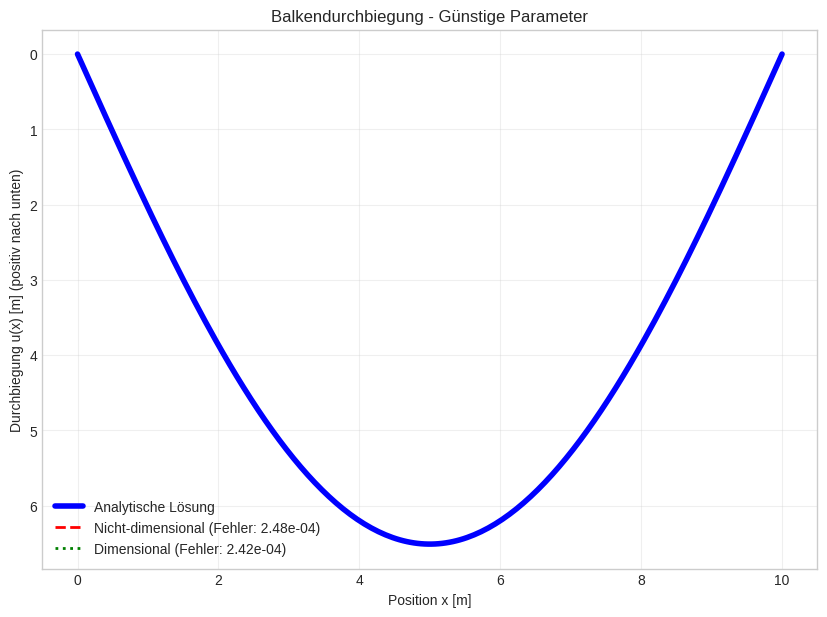
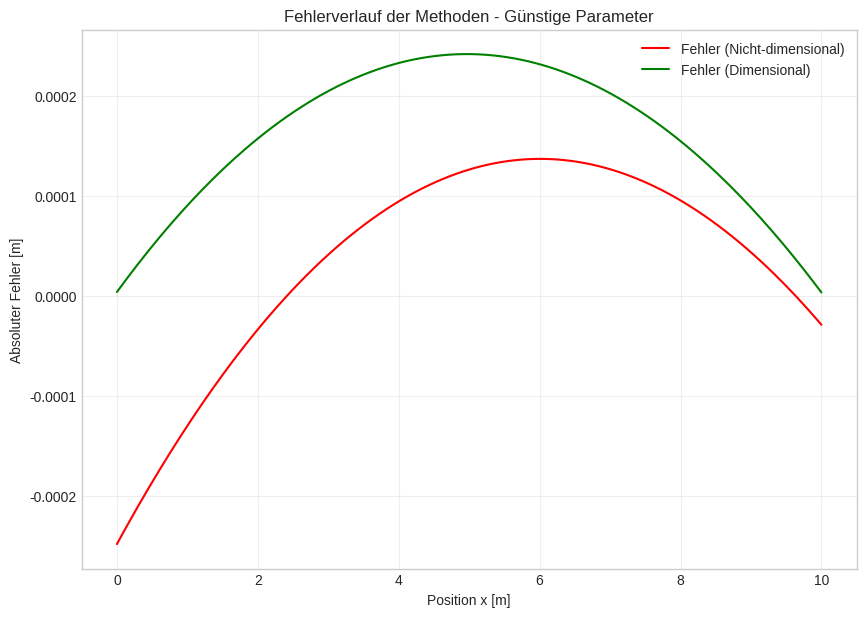
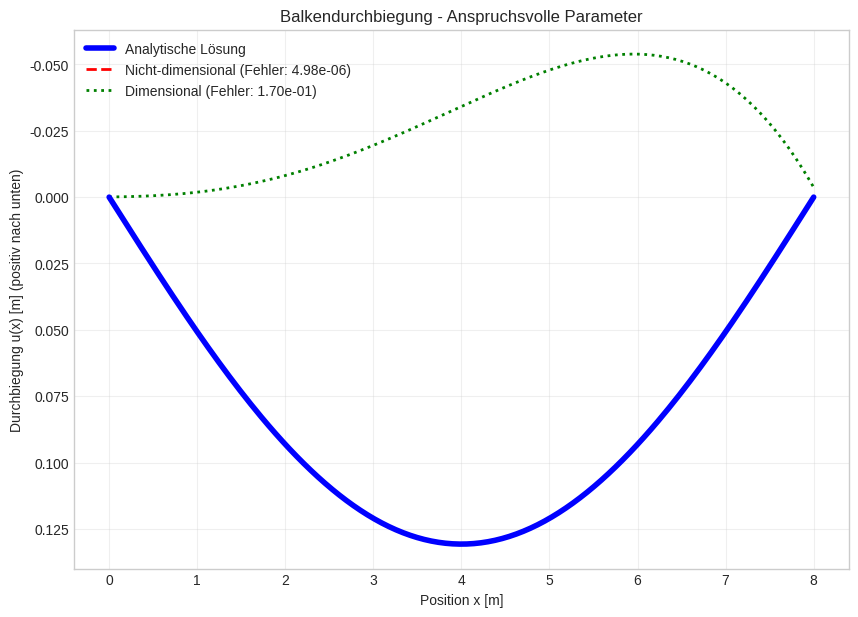
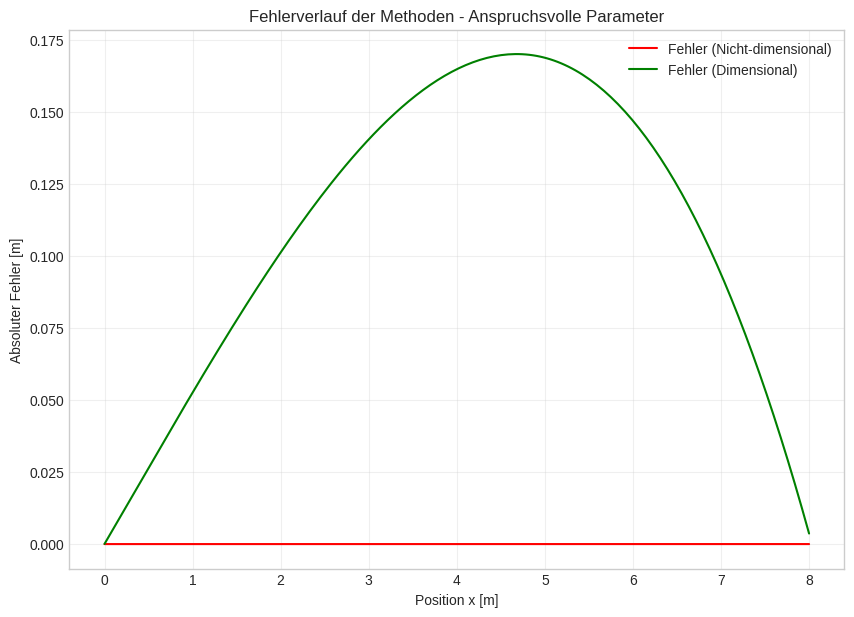

These charts were generated, in order, by the following Python code:
import numpy as np
import matplotlib.pyplot as plt
from scipy.optimize import minimize
from typing import Callable, List, Tuple

# -----------------------------------------------------------------------------
# Globale Einstellungen
# -----------------------------------------------------------------------------
GLOBAL_PARAMS = {
    'figure_size': (10, 7),
    'line_width_analytical': 4,
    'line_width_methods': 2,
    'plot_alpha': 0.3,
    'xi_eval_points': 200,
    'plot_points': 200
}

# -----------------------------------------------------------------------------
# Klassen-Definitionen
# -----------------------------------------------------------------------------
class BoundaryCondition:
    """Definiert eine einzelne Randbedingung."""
    def __init__(self, order: int, x0: float, value: float):
        self.order = order
        self.x0 = x0
        self.value = value

class ProblemDefinition:
    """Definiert das vollständige dimensionale Balkenproblem."""
    def __init__(self, E: float, I: float, L: float, q_func: Callable[[float], float], bcs: List[BoundaryCondition]):
        self.E = E
        self.I = I
        self.L = L
        self.q_func = q_func
        self.bcs = bcs
        self.EI = E * I

class NondimensionalProblem:
    """Leitet das dimensionslose Problem aus dem dimensionalen ab."""
    def __init__(self, problem: ProblemDefinition, Q_scale: float):
        self.problem = problem
        self.L = problem.L
        self.Q_scale = Q_scale
        self.U = (Q_scale * self.L**4) / self.problem.EI

        self.bc_nondim: List[Tuple[int, float, float]] = []
        for bc in problem.bcs:
            xi0 = bc.x0 / self.L
            value_nondim = bc.value * (self.L ** bc.order) / self.U
            self.bc_nondim.append((bc.order, xi0, value_nondim))

    def nondim_load_shape(self, xi: np.ndarray) -> np.ndarray:
        """Berechnet die dimensionslose Last f(xi)."""
        x = xi * self.L
        q_vals = np.vectorize(self.problem.q_func)(x)
        return q_vals / self.Q_scale

# -----------------------------------------------------------------------------
# Hilfsfunktionen für die Integration
# -----------------------------------------------------------------------------
def perform_integration(x_array: np.ndarray, y_vals: np.ndarray) -> List[np.ndarray]:
    """Integriert eine Funktion viermal numerisch."""
    integrals = []
    current_integral = y_vals
    
    for _ in range(4):
        next_integral = np.zeros_like(x_array)
        for i in range(1, len(x_array)):
            dx = x_array[i] - x_array[i-1]
            next_integral[i] = next_integral[i-1] + 0.5 * (current_integral[i] + current_integral[i-1]) * dx
        integrals.append(next_integral)
        current_integral = next_integral
        
    return integrals

# -----------------------------------------------------------------------------
# Optimierer-Klassen
# -----------------------------------------------------------------------------
class NondimensionalOptimizer:
    """Findet C1-C4 für das dimensionslose Balkenproblem."""
    def __init__(self, nondim_problem: NondimensionalProblem):
        self.nondim_problem = nondim_problem
        self.xi_eval = np.linspace(0, 1, GLOBAL_PARAMS['xi_eval_points'])
        f_vals = nondim_problem.nondim_load_shape(self.xi_eval)
        self.integrals = perform_integration(self.xi_eval, f_vals) # [G1, G2, G3, G4]

    def optimize_constants(self) -> np.ndarray:
        def objective(params):
            C1, C2, C3, C4 = params
            bc_error = 0.0
            G2_interp = lambda xi: np.interp(xi, self.xi_eval, self.integrals[1])
            G4_interp = lambda xi: np.interp(xi, self.xi_eval, self.integrals[3])

            for order, xi0, value in self.nondim_problem.bc_nondim:
                if order == 0:
                    u_hat_bc = G4_interp(xi0) + C1*xi0**3/6 + C2*xi0**2/2 + C3*xi0 + C4
                    bc_error += (u_hat_bc - value)**2
                elif order == 2:
                    u_hat_prime2_bc = G2_interp(xi0) + C1*xi0 + C2
                    bc_error += (u_hat_prime2_bc - value)**2
            return bc_error

        result = minimize(objective, np.zeros(4), method='L-BFGS-B')
        return result.x

class DimensionalOptimizer:
    """Findet D1-D4 für das dimensionale Balkenproblem."""
    def __init__(self, problem: ProblemDefinition):
        self.problem = problem
        self.x_eval = np.linspace(0, problem.L, GLOBAL_PARAMS['xi_eval_points'])
        q_vals = np.vectorize(problem.q_func)(self.x_eval)
        self.integrals = perform_integration(self.x_eval, q_vals) # [Int_q, Int2_q, Int3_q, Int4_q]

    def optimize_constants(self) -> np.ndarray:
        def objective(params):
            D1, D2, D3, D4 = params
            bc_error = 0.0
            EI = self.problem.EI
            Int2_q_interp = lambda x: np.interp(x, self.x_eval, self.integrals[1])
            Int4_q_interp = lambda x: np.interp(x, self.x_eval, self.integrals[3])
            
            for bc in self.problem.bcs:
                if bc.order == 0:
                    u_bc = (1/EI) * (Int4_q_interp(bc.x0) + D1*bc.x0**3/6 + D2*bc.x0**2/2 + D3*bc.x0 + D4)
                    bc_error += (u_bc - bc.value)**2
                elif bc.order == 2:
                    u_prime2_bc = (1/EI) * (Int2_q_interp(bc.x0) + D1*bc.x0 + D2)
                    bc_error += (u_prime2_bc - bc.value)**2
            return bc_error

        result = minimize(objective, np.zeros(4), method='L-BFGS-B')
        return result.x

# -----------------------------------------------------------------------------
# Hauptfunktion zur Ausführung eines Szenarios
# -----------------------------------------------------------------------------
def run_scenario(scenario_name: str, params: dict):
    """Führt ein komplettes Szenario aus und gibt die Ergebnisse aus."""
    E, I, L, q0 = params['E'], params['I'], params['L'], params['q0']

    # Problem definieren
    q_func = lambda x: -q0
    bcs = [
        BoundaryCondition(order=0, x0=0.0, value=0.0), BoundaryCondition(order=2, x0=0.0, value=0.0),
        BoundaryCondition(order=0, x0=L,   value=0.0), BoundaryCondition(order=2, x0=L,   value=0.0)
    ]
    problem = ProblemDefinition(E, I, L, q_func, bcs)
    nondim_problem = NondimensionalProblem(problem, Q_scale=q0)

    # Analytische Lösungen
    U = nondim_problem.U
    analytical_func_dim = lambda x: -(q0 / (24 * problem.EI)) * (x**4 - 2*L*x**3 + L**3*x)
    C_an = np.array([0.5, 0.0, -1.0/24.0, 0.0])
    D_an = np.array([q0*L/2, 0, -q0*L**3/24, 0])

    # Ausgabe der Formeln und Werte
    print("\n" + "="*80)
    print(f" Szenario: {scenario_name.upper()} ".center(80, "="))
    print("="*80)
    print("\n📝 Formeln und Definitionen (Balken 4. Ordnung):")
    print(f"  - Dimensionale DGL:       EIu''''(x) = -q₀")
    print(f"  - Dimensionslose DGL:     d⁴û/dξ⁴ = -1")
    print(f"  - Skalierungsfaktor U:      U = (q₀ * L⁴) / (EI)")
    
    # Lösen
    print("\n🚀 Lösungsversuche:")
    nondim_optimizer = NondimensionalOptimizer(nondim_problem)
    C_opt = nondim_optimizer.optimize_constants()
    print(f"  - Nicht-dimensional gefunden: C₁={C_opt[0]:.4f}, C₂={C_opt[1]:.4f}, C₃={C_opt[2]:.4f}, C₄={C_opt[3]:.4f}")
    print(f"  - Analytische C-Werte:     C₁={C_an[0]:.4f}, C₂={C_an[1]:.4f}, C₃={C_an[2]:.4f}, C₄={C_an[3]:.4f}")

    dim_optimizer = DimensionalOptimizer(problem)
    D_opt = dim_optimizer.optimize_constants()
    print(f"  - Dimensional gefunden:       D₁={D_opt[0]:.3e}, D₂={D_opt[1]:.3e}, D₃={D_opt[2]:.3e}, D₄={D_opt[3]:.3e}")
    print(f"  - Analytische D-Werte:     D₁={D_an[0]:.3e}, D₂={D_an[1]:.3e}, D₃={D_an[2]:.3e}, D₄={D_an[3]:.3e}")
    
    # Auswerten und Plotten
    x_plot = np.linspace(0, L, GLOBAL_PARAMS['plot_points'])
    xi_plot = x_plot / L
    
    u_analytical = analytical_func_dim(x_plot)
    
    G4_vals_nondim = nondim_optimizer.integrals[3]
    u_nondim_scaled = U * (G4_vals_nondim + C_opt[0]*xi_plot**3/6 + C_opt[1]*xi_plot**2/2 + C_opt[2]*xi_plot + C_opt[3])
    
    Int4_q_vals_dim = dim_optimizer.integrals[3]
    u_dim_direct = (1/problem.EI) * (Int4_q_vals_dim + D_opt[0]*x_plot**3/6 + D_opt[1]*x_plot**2/2 + D_opt[2]*x_plot + D_opt[3])

    error_nondim = np.max(np.abs(u_nondim_scaled - u_analytical))
    error_dim = np.max(np.abs(u_dim_direct - u_analytical))
    
    print("\n📊 Ergebnisse und Fehler:")
    print(f"  - Max. Fehler (Nicht-dimensional): {error_nondim:.4e} m")
    print(f"  - Max. Fehler (Dimensional):       {error_dim:.4e} m")

    plt.style.use('seaborn-v0_8-whitegrid')
    plt.figure(figsize=GLOBAL_PARAMS['figure_size'])
    plt.plot(x_plot, -u_analytical, 'b-', label='Analytische Lösung', linewidth=GLOBAL_PARAMS['line_width_analytical'], zorder=5)
    plt.plot(x_plot, -u_nondim_scaled, 'r--', label=f'Nicht-dimensional (Fehler: {error_nondim:.2e})', linewidth=GLOBAL_PARAMS['line_width_methods'])
    plt.plot(x_plot, -u_dim_direct, 'g:', label=f'Dimensional (Fehler: {error_dim:.2e})', linewidth=GLOBAL_PARAMS['line_width_methods'])

    plt.title(f'Balkendurchbiegung - {scenario_name}')
    plt.xlabel('Position x [m]')
    plt.ylabel('Durchbiegung u(x) [m] (positiv nach unten)')
    plt.legend()
    plt.gca().invert_yaxis()
    plt.grid(alpha=GLOBAL_PARAMS['plot_alpha'])
    plt.show()
    
    # --- NEU: ZUSÄTZLICHER PLOT FÜR DEN FEHLERVERLAUF ---
    error_nondim_array = u_nondim_scaled - u_analytical
    error_dim_array = u_dim_direct - u_analytical
    
    plt.style.use('seaborn-v0_8-whitegrid')
    plt.figure(figsize=GLOBAL_PARAMS['figure_size'])
    plt.plot(x_plot, error_nondim_array, 'r-', label=f'Fehler (Nicht-dimensional)')
    plt.plot(x_plot, error_dim_array, 'g-', label=f'Fehler (Dimensional)')
    
    plt.title(f'Fehlerverlauf der Methoden - {scenario_name}')
    plt.xlabel('Position x [m]')
    plt.ylabel('Absoluter Fehler [m]')
    plt.legend()
    plt.grid(alpha=GLOBAL_PARAMS['plot_alpha'])
    plt.show()


# -----------------------------------------------------------------------------
# Szenarien definieren und ausführen
# -----------------------------------------------------------------------------
if __name__ == "__main__":
    favorable_params = {'E': 1000.0, 'I': 0.1, 'L': 10.0, 'q0': 5.0}
    challenging_params = {'E': 2.1e11, 'I': 1.943e-5, 'L': 8.0, 'q0': 10000.0}

    run_scenario("Günstige Parameter", favorable_params)
    run_scenario("Anspruchsvolle Parameter", challenging_params)
    